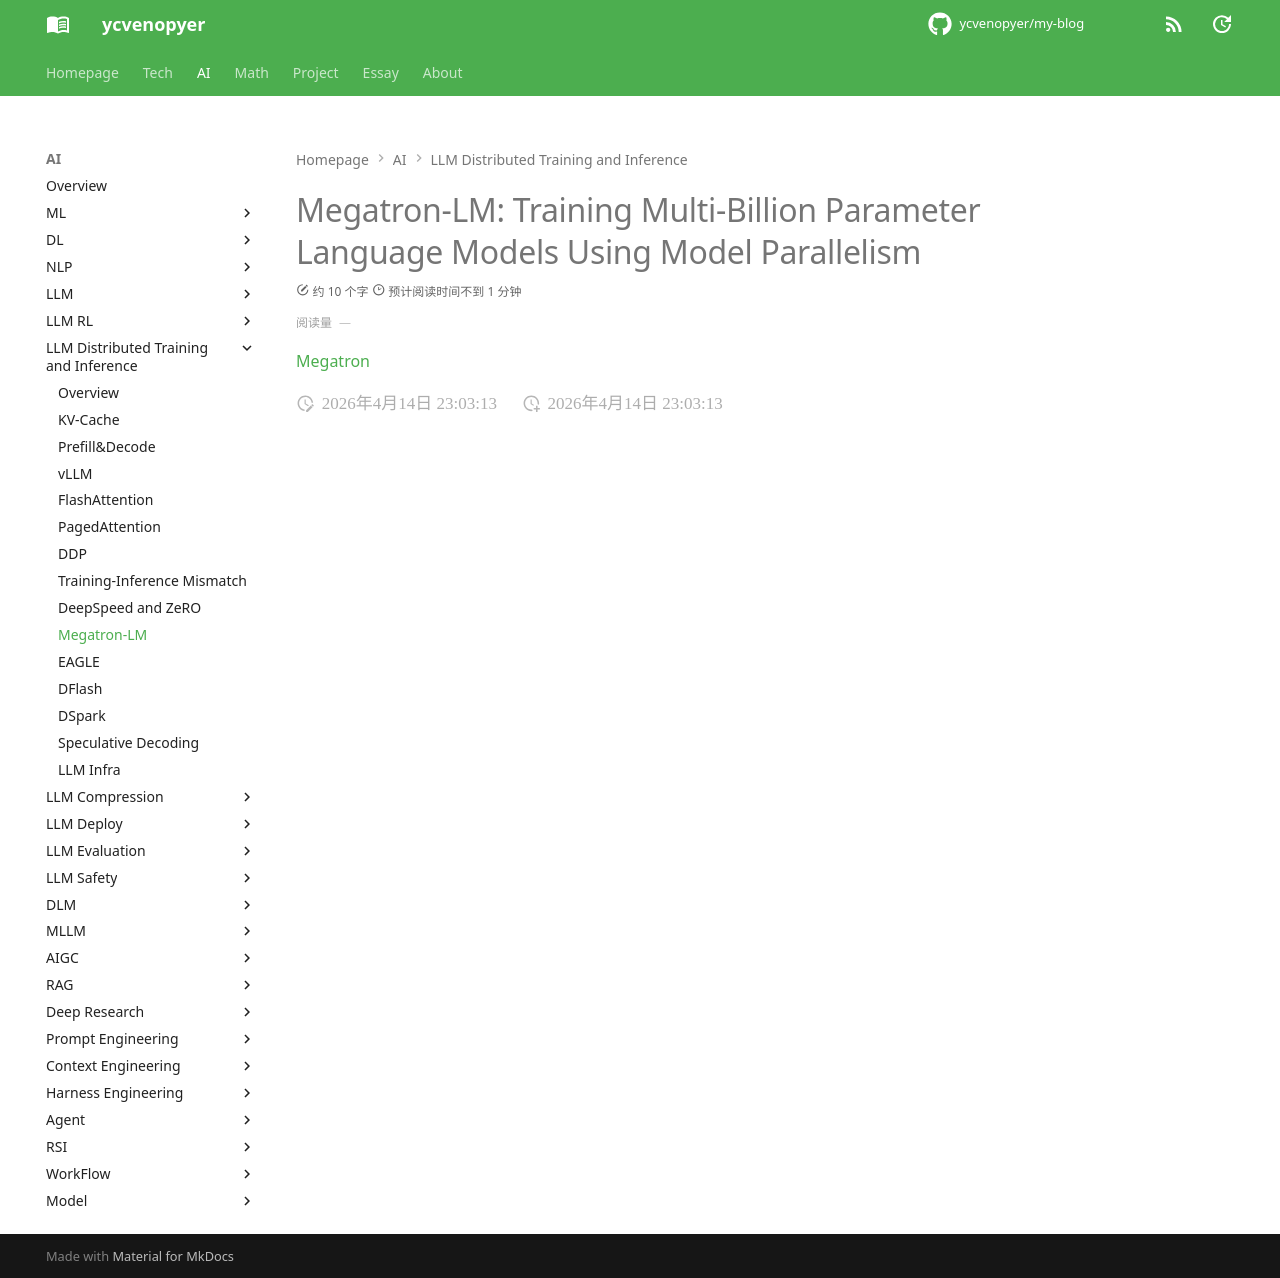

repository: ycvenopyer/my-blog · page: ai-note/llm-distributed-training-and-inference/megatron-lm/index.html · generator: mkdocs

# Megatron-LM: Training Multi-Billion Parameter Language Models Using Model Parallelism

[Megatron](https://arxiv.org/abs/1909.08053)
